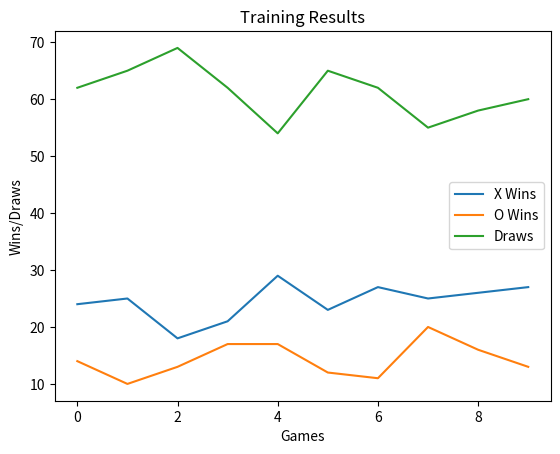

This chart was generated by the following Python code:
import random
import matplotlib.pyplot as plt
from collections import defaultdict

X = 'X'
O = 'O'
SPACE = ' '

def get_symbol(moved_count: int) -> str:
    return ((moved_count + 1) % 2) * X + (moved_count % 2) * O

class Caro:
    def __init__(self, max_len = 5):
        self.max_len = max_len
        self.moved_count = 0
        self.last_move = None
        self.board = [[SPACE for _ in range(self.max_len)] for _ in range(self.max_len)]
        self.empty_positions = [(i, j) for i in range(max_len) for j in range(max_len)]

    def move(self, x, y):
        if self.board[y][x] != SPACE:
            return False

        symbol = get_symbol(self.moved_count)
        self.board[y][x] = symbol
        self.last_move = (x, y)
        self.empty_positions.remove((x, y))
        self.moved_count += 1
        return True

    def print_board(self):
        for row in self.board:
            print(row)
        print()

    def check_game_end(self) -> bool:
        return (self._check_row_end() or
                self._check_column_end() or
                self._check_diagonal_main_end() or
                self._check_diagonal_secondary())  
    
    def _check_row_end(self) -> bool:
        count = 0
        x1 = max(self.last_move[0] - (self.max_len - 1), 0)
        x2 = min(self.last_move[0] + (self.max_len - 1), len(self.board) - 1)

        for x in range(x1, x2 + 1):
            if self.board[self.last_move[1]][x] == self.board[self.last_move[1]][self.last_move[0]]:
                count += 1
            else:
                count = 0

            if (count >= self.max_len):
                return True

        return False

    def _check_column_end(self) -> bool:
        count = 0
        y1 = max(self.last_move[1] - (self.max_len - 1), 0)
        y2 = min(self.last_move[1] + (self.max_len - 1), len(self.board) - 1)
        
        for y in range(y1, y2 + 1):
            if self.board[y][self.last_move[0]] == self.board[self.last_move[1]][self.last_move[0]]:
                count += 1
            else: 
                count = 0

            if (count >= self.max_len):
                return True

        return False

    def _check_diagonal_main_end(self) -> bool:
        count = 0
        x1, x2, y1, y2 = 0, 0, 0, 0
        if (self.last_move[0] <= self.last_move[1]):
            x1 = max(self.last_move[0] - (self.max_len - 1), 0)
            y1 = self.last_move[1] - (self.last_move[0] - x1)
            y2 = min(self.last_move[1] + (self.max_len - 1), len(self.board) - 1)
            x2 = self.last_move[0] + (y2 - self.last_move[1])
        else:
            y1 = max(self.last_move[1] - (self.max_len - 1), 0)
            x1 = self.last_move[0] - (self.last_move[1] - y1)
            x2 = min(self.last_move[0] + (self.max_len - 1), len(self.board) - 1)
            y2 = self.last_move[1] + (x2 - self.last_move[0])

        y = y1
        for x in range(x1, x2 + 1):
            if self.board[y][x] == self.board[self.last_move[1]][self.last_move[0]]:
                count += 1
            else:
                count = 0
            y += 1
            
            if count >= self.max_len:
                return True        

        return False

    def _check_diagonal_secondary(self) -> bool:
        count = 0
        x1, x2, y1, y2 = 0, 0, 0, 0
        if (self.last_move[0] <= len(self.board) - 1 - self.last_move[1]):
            x1 = max(self.last_move[0] - (self.max_len - 1), 0)
            y2 = self.last_move[1] + (self.last_move[0] - x1)
            y1 = max(self.last_move[1] - (self.max_len - 1), 0)
            x2 = self.last_move[0] + (self.last_move[1] - y1)
        else:
            y2 = min(self.last_move[1] + (self.max_len - 1), len(self.board) - 1)
            x1 = self.last_move[0] - (y2 - self.last_move[1])
            x2 = min(self.last_move[0] + (self.max_len - 1), len(self.board) - 1)
            y1 = self.last_move[1] - (x2 - self.last_move[0])

        y = y2
        for x in range(x1, x2 + 1):
            if self.board[y][x] == self.board[self.last_move[1]][self.last_move[0]]:
                count += 1
            else:
                count = 0
            y -= 1

            if count >= self.max_len:
                return True
            
        return False
    
    def to_string(self):
        return ''.join([''.join(row) for row in self.board])
    
    def get_valid_actions(self):
        return self.empty_positions
    
    def is_full(self):
        return len(self.empty_positions) == 0
    
    def reset(self):
        self.moved_count = 0
        self.last_move = None
        self.board = [[SPACE for _ in range(self.max_len)] for _ in range(self.max_len)]
        self.empty_positions = [(i, j) for i in range(self.max_len) for j in range(self.max_len)]

class QLearningAgent:
    def __init__(self, alpha=0.1, gamma=0.9, epsilon=0.1, board_size=5, q_table=defaultdict(lambda: defaultdict(float))):
        self.alpha = alpha  # Tốc độ học
        self.gamma = gamma  # hệ số giảm
        self.epsilon = epsilon  # Xác suất chọn hành động ngẫu nhiên (exploration)
        self.q_table = q_table
        self.board_size = board_size

    def choose_action(self, board: Caro):
        state = board.to_string()
        valid_actions = board.get_valid_actions()
        if random.uniform(0, 1) < self.epsilon:
            return random.choice(valid_actions)  # Chọn hành động ngẫu nhiên
        else:
            q_values = [self.q_table[state][action] for action in valid_actions]
            max_q = max(q_values)
            best_actions = [valid_actions[i] for i in range(len(valid_actions)) if q_values[i] == max_q]
            return random.choice(best_actions)
        
    def update_q_value(self, board, action, reward):
        state = board.to_string()
        next_valid_actions = board.get_valid_actions()
        current_q = self.q_table[state][action]
        
        if len(next_valid_actions) > 0:
            future_q = max([self.q_table[state][next_action] for next_action in next_valid_actions])
        else:
            future_q = 0
        
        self.q_table[state][action] += self.alpha * (reward + self.gamma * future_q - current_q)


def play_game(board: Caro, agent: QLearningAgent, train=True):
    players = ["X", "O"]
    current_player_idx = 0
    winner = None

    while True:
        current_player = players[current_player_idx]
        valid_actions = board.get_valid_actions()

        # Agent chọn hành động

        if current_player == "X":  # Chỉ agent "X" học Q-learning
            action = agent.choose_action(board)
        else:
            action = random.choice(valid_actions)  # Người chơi "O" chỉ chọn ngẫu nhiên

        board.move(action[0], action[1])

        # Kiểm tra nếu ai đó thắng
        if board.check_game_end():
            winner = current_player
            if train:
                if current_player == "X":
                    agent.update_q_value(board, action, 1)  # Thắng thì nhận phần thưởng 1
            break

        # Nếu hòa
        if board.is_full():
            if train and current_player == "X":
                agent.update_q_value(board, action, 0.5)  # Hòa thì nhận phần thưởng 0.5
            break
        
        if train and current_player == "X":
            agent.update_q_value(board, action, 0)

        current_player_idx = 1 - current_player_idx  

    return winner

def train_agent(board, agent, num_games):
    results = {"X": 0, "O": 0, "draw": 0}

    for _ in range(num_games):
        winner = play_game(board, agent, train=True)
        if winner:
            results[winner] += 1
        else:
            results["draw"] += 1
        board.reset()

    return results

def plot_training_results(results):
    x = [i for i in range(len(results["X"]))]
    plt.plot(x, results["X"], label="X Wins")
    plt.plot(x, results["O"], label="O Wins")
    plt.plot(x, results["draw"], label="Draws")
    plt.xlabel("Games")
    plt.ylabel("Wins/Draws")
    plt.title("Training Results")
    plt.legend()
    plt.show()

# Thiết lập và chạy mô phỏng
board_size = 5  
board = Caro(max_len=board_size)
q_table = defaultdict(lambda: defaultdict(float))
agent = QLearningAgent(board_size=board_size, q_table=q_table)

num_games = 1000
results = {"X": [], "O": [], "draw": []}

# Huấn luyện và lưu kết quả mỗi 100 trận
for i in range(0, num_games, 100):
    game_results = train_agent(board, agent, 100)
    results["X"].append(game_results["X"])
    results["O"].append(game_results["O"])
    results["draw"].append(game_results["draw"])

# print(agent.q_table)
plot_training_results(results)

        